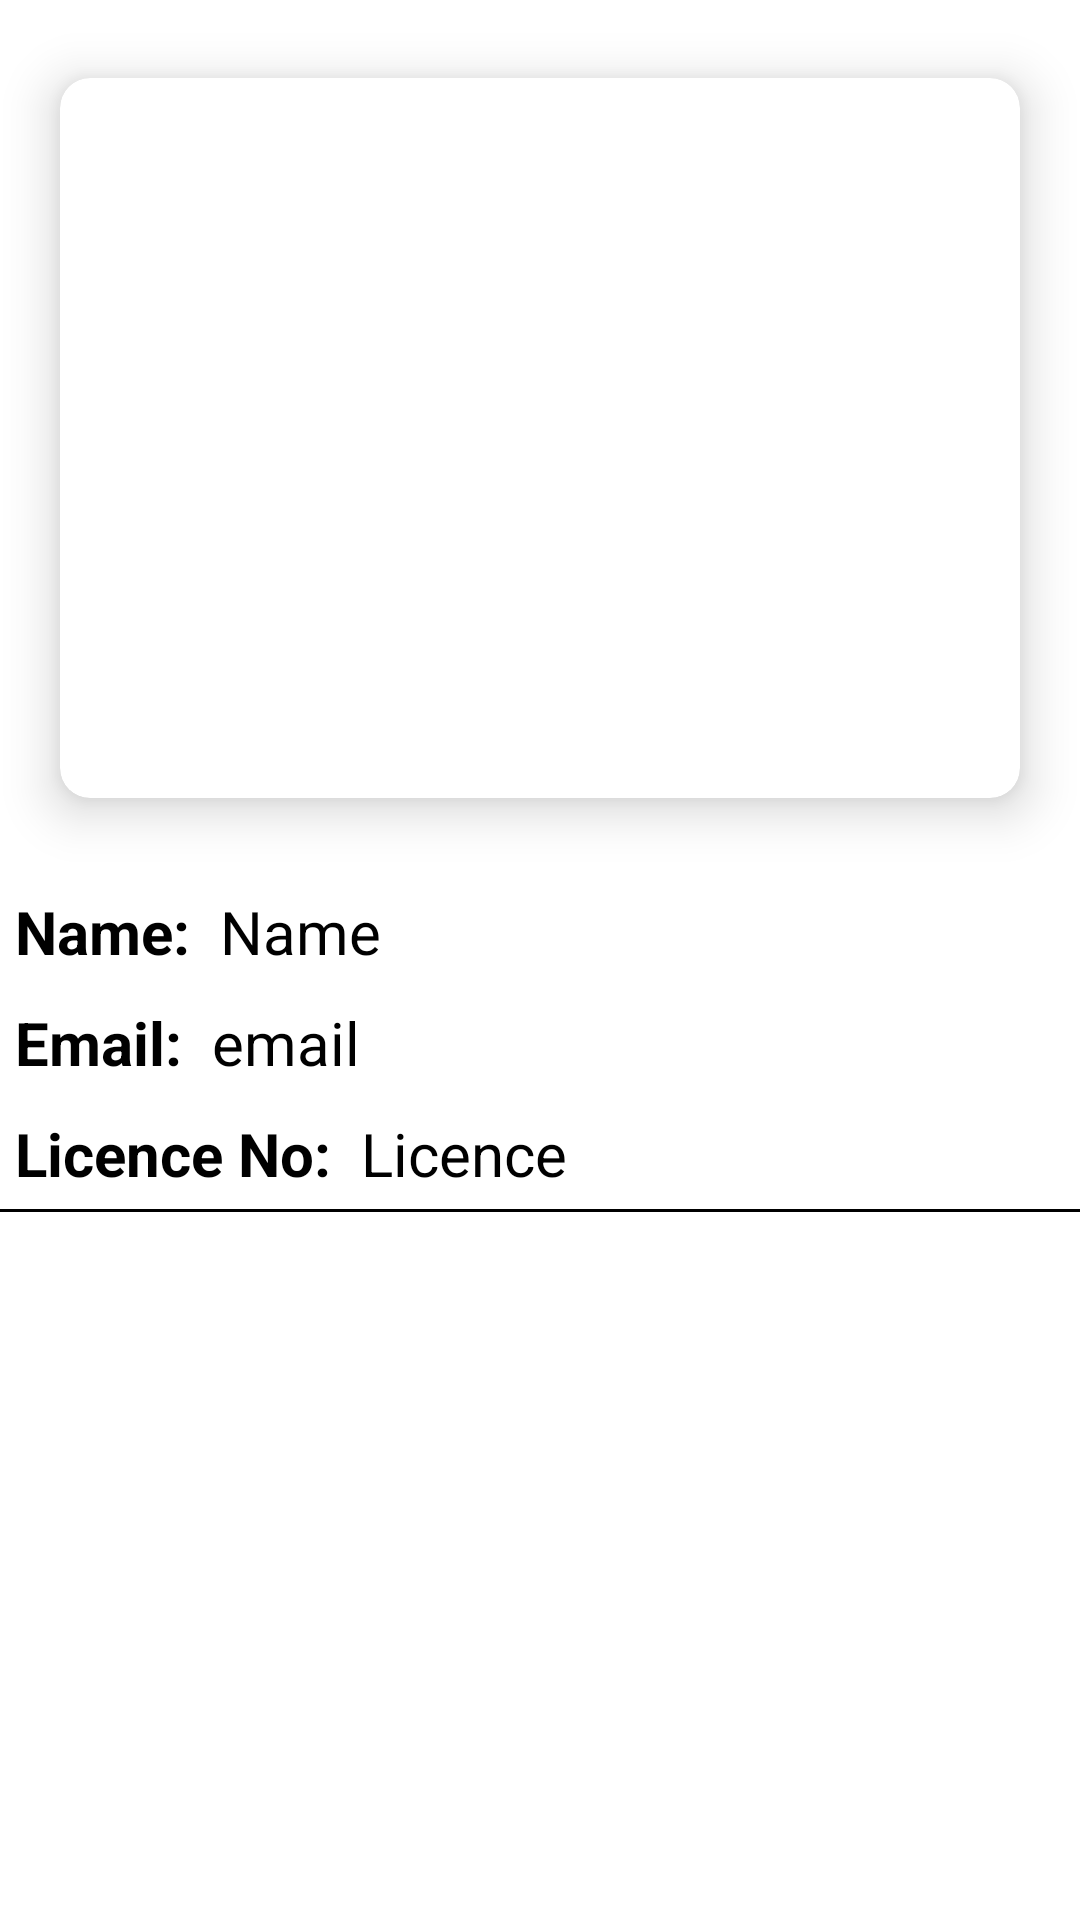

Layout XML and referenced resources for this Android screen:
<!-- AndroidManifest.xml: application theme Theme.SendReportThroughFireStore -->
<!-- res/layout/verification_row_desgin.xml -->
<?xml version="1.0" encoding="utf-8"?>
<LinearLayout xmlns:android="http://schemas.android.com/apk/res/android"
    android:layout_width="match_parent"
    android:layout_height="wrap_content"
    android:orientation="vertical"
    android:background="@color/white"
    xmlns:app="http://schemas.android.com/apk/res-auto">


    <androidx.cardview.widget.CardView
        app:cardBackgroundColor="@color/white"
        app:cardCornerRadius="10dp"
        app:cardElevation="10dp"
        app:cardMaxElevation="12dp"
        app:cardPreventCornerOverlap="true"
        app:cardUseCompatPadding="true"
        android:layout_width="match_parent"
        android:layout_height="wrap_content"
        android:layout_marginStart="5dp"
        android:layout_marginTop="5dp"
        android:layout_marginEnd="5dp"
        android:id="@+id/a1"
        android:layout_marginBottom="5dp">


        <ImageView
            android:id="@+id/img"
            android:layout_width="340dp"
            android:layout_height="220dp"
            android:layout_gravity="center"
            android:layout_margin="10dp"
            android:contentDescription="@string/app_name"
            android:src="@drawable/ic_launcher_background" />




    </androidx.cardview.widget.CardView>
    <LinearLayout

        android:layout_width="match_parent"
        android:layout_height="wrap_content"
        android:orientation="horizontal"
        >
    <TextView
        android:layout_width="wrap_content"
        android:layout_height="wrap_content"
        android:text="Name:"
        android:textSize="20dp"
        android:textColor="@color/black"
        android:padding="5dp"
        android:textStyle="bold"
        />
        <TextView
            android:layout_width="match_parent"
            android:layout_height="wrap_content"
            android:text="Name"
            android:id="@+id/name"
            android:textSize="20dp"
            android:textColor="@color/black"
            android:padding="5dp"
            />

    </LinearLayout>
    <LinearLayout
        android:layout_width="match_parent"
        android:layout_height="wrap_content"
        android:orientation="horizontal"
        >
        <TextView
            android:layout_width="wrap_content"
            android:layout_height="wrap_content"
            android:text="Email:"
            android:textColor="@color/black"
            android:textSize="20dp"
            android:padding="5dp"
            android:textStyle="bold"
            />
        <TextView
            android:layout_width="match_parent"
            android:layout_height="wrap_content"
            android:text="email"
            android:textColor="@color/black"
            android:id="@+id/email"
            android:textSize="20dp"
            android:padding="5dp"
            />

    </LinearLayout>
    <LinearLayout
        android:layout_width="match_parent"
        android:layout_height="wrap_content"
        android:orientation="horizontal"
        >
        <TextView
            android:layout_width="wrap_content"
            android:layout_height="wrap_content"
            android:text="Licence No:"
            android:textSize="20dp"
            android:textColor="@color/black"
            android:padding="5dp"
            android:textStyle="bold"
            />
        <TextView
            android:layout_width="match_parent"
            android:layout_height="wrap_content"
            android:text="Licence"
            android:id="@+id/lice"
            android:textColor="@color/black"
            android:textSize="20dp"
            android:padding="5dp"

            />


    </LinearLayout>

    <View
        android:layout_width="match_parent"
        android:layout_height="1dp"
        android:background="@color/black"
        />
</LinearLayout>
<!-- resources referenced by this layout -->
<resources>
  <string name="app_name">SendReportThroughFireStore</string>
  <style name="Theme.SendReportThroughFireStore" parent="Theme.MaterialComponents.DayNight.DarkActionBar">
          
          <item name="colorPrimary">@color/purple_500</item>
          <item name="colorPrimaryVariant">@color/purple_700</item>
          <item name="colorOnPrimary">@color/white</item>
          
          <item name="colorSecondary">@color/teal_200</item>
          <item name="colorSecondaryVariant">@color/teal_700</item>
          <item name="colorOnSecondary">@color/black</item>
          
          <item name="android:statusBarColor" tools:targetApi="l">?attr/colorPrimaryVariant</item>
          
      </style>
  <!-- not gathered from this repository: default colours our renderer supplied (Android Studio template values) -->
  <color name="purple_500">#FF6200EE</color>
  <color name="purple_700">#FF3700B3</color>
  <color name="teal_200">#FF03DAC5</color>
  <color name="teal_700">#FF018786</color>
  <color name="black">#FF000000</color>
  <color name="white">#FFFFFFFF</color>
</resources>
